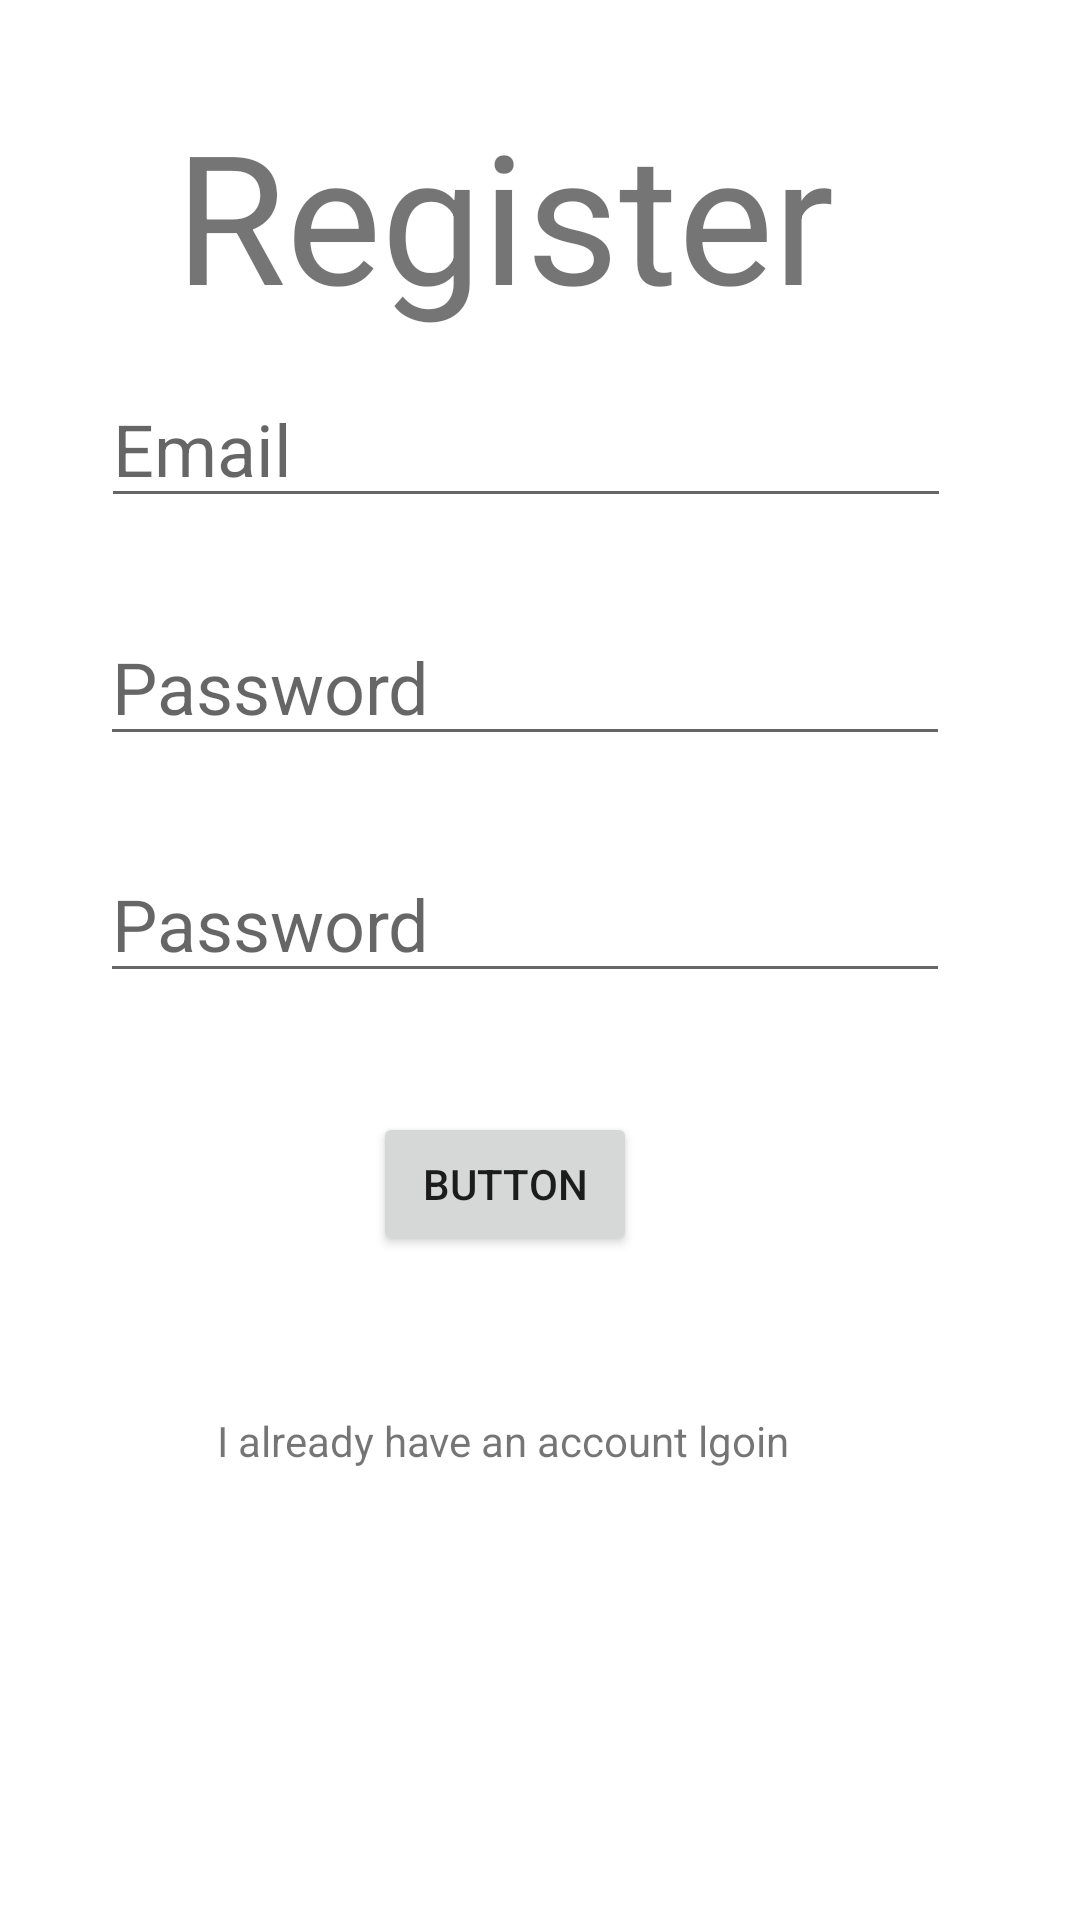

Reconstruct the res/layout file that produces this screen, plus the resources it refers to.
<!-- AndroidManifest.xml: application theme Theme.ProjekatMobilne -->
<!-- res/layout/fragment_register.xml -->
<?xml version="1.0" encoding="utf-8"?>
<androidx.constraintlayout.widget.ConstraintLayout xmlns:android="http://schemas.android.com/apk/res/android"
    xmlns:app="http://schemas.android.com/apk/res-auto"
    xmlns:tools="http://schemas.android.com/tools"
    android:id="@+id/frameLayout3"
    android:layout_width="match_parent"
    android:layout_height="match_parent"
    tools:context=".RegisterFragment">

    <EditText
        android:id="@+id/ptKorisnickoIme"
        android:layout_width="wrap_content"
        android:layout_height="wrap_content"
        android:ems="10"
        android:hint="Email"
        android:inputType="textPersonName"
        android:textSize="24sp"
        app:layout_constraintBottom_toBottomOf="parent"
        app:layout_constraintEnd_toEndOf="parent"
        app:layout_constraintHorizontal_bias="0.437"
        app:layout_constraintStart_toStartOf="parent"
        app:layout_constraintTop_toTopOf="parent"
        app:layout_constraintVertical_bias="0.209" />

    <EditText
        android:id="@+id/passwordReg"
        android:layout_width="wrap_content"
        android:layout_height="wrap_content"
        android:ems="10"
        android:hint="Password"
        android:inputType="textPassword"
        android:textSize="24sp"
        app:layout_constraintBottom_toBottomOf="parent"
        app:layout_constraintEnd_toEndOf="parent"
        app:layout_constraintHorizontal_bias="0.436"
        app:layout_constraintStart_toStartOf="parent"
        app:layout_constraintTop_toTopOf="parent"
        app:layout_constraintVertical_bias="0.343" />


    <EditText
        android:id="@+id/passwordReg1"
        android:layout_width="wrap_content"
        android:layout_height="wrap_content"
        android:ems="10"
        android:hint="Password"
        android:inputType="textPassword"
        android:textSize="24sp"
        app:layout_constraintBottom_toBottomOf="parent"
        app:layout_constraintEnd_toEndOf="parent"
        app:layout_constraintHorizontal_bias="0.436"
        app:layout_constraintStart_toStartOf="parent"
        app:layout_constraintTop_toTopOf="parent"
        app:layout_constraintVertical_bias="0.477" />

    <TextView
        android:id="@+id/tvRegisterTitle"
        android:layout_width="wrap_content"
        android:layout_height="wrap_content"
        android:text="Register"
        android:textSize="60sp"
        app:layout_constraintBottom_toBottomOf="parent"
        app:layout_constraintEnd_toEndOf="parent"
        app:layout_constraintHorizontal_bias="0.415"
        app:layout_constraintStart_toStartOf="parent"
        app:layout_constraintTop_toTopOf="parent"
        app:layout_constraintVertical_bias="0.056" />

    <TextView
        android:id="@+id/textView3"
        android:layout_width="wrap_content"
        android:layout_height="wrap_content"
        android:text="I already have an account lgoin "
        app:layout_constraintBottom_toBottomOf="parent"
        app:layout_constraintEnd_toEndOf="parent"
        app:layout_constraintHorizontal_bias="0.437"
        app:layout_constraintStart_toStartOf="parent"
        app:layout_constraintTop_toTopOf="parent"
        app:layout_constraintVertical_bias="0.758" />

    <Button
        android:id="@+id/btnReg"
        android:layout_width="wrap_content"
        android:layout_height="wrap_content"
        android:text="Button"
        app:layout_constraintBottom_toBottomOf="parent"
        app:layout_constraintEnd_toEndOf="parent"
        app:layout_constraintHorizontal_bias="0.457"
        app:layout_constraintStart_toStartOf="parent"
        app:layout_constraintTop_toTopOf="parent"
        app:layout_constraintVertical_bias="0.626" />
</androidx.constraintlayout.widget.ConstraintLayout>
<!-- resources referenced by this layout -->
<resources>
  <style name="Theme.ProjekatMobilne" parent="Theme.MaterialComponents.Light.NoActionBar">
          
          <item name="colorPrimary">@color/purple_500</item>
          <item name="colorPrimaryVariant">@color/purple_700</item>
          <item name="colorOnPrimary">@color/white</item>
          
          <item name="colorSecondary">@color/teal_200</item>
          <item name="colorSecondaryVariant">@color/teal_700</item>
          <item name="colorOnSecondary">@color/black</item>
          
          <item name="android:statusBarColor">?attr/colorPrimaryVariant</item>
          
      </style>
  <color name="purple_500">#FF6200EE</color>
  <color name="purple_700">#000000</color>
  <color name="white">#FFFFFFFF</color>
  <color name="teal_200">#FF03DAC5</color>
  <color name="teal_700">#FF018786</color>
  <color name="black">#FF000000</color>
</resources>
